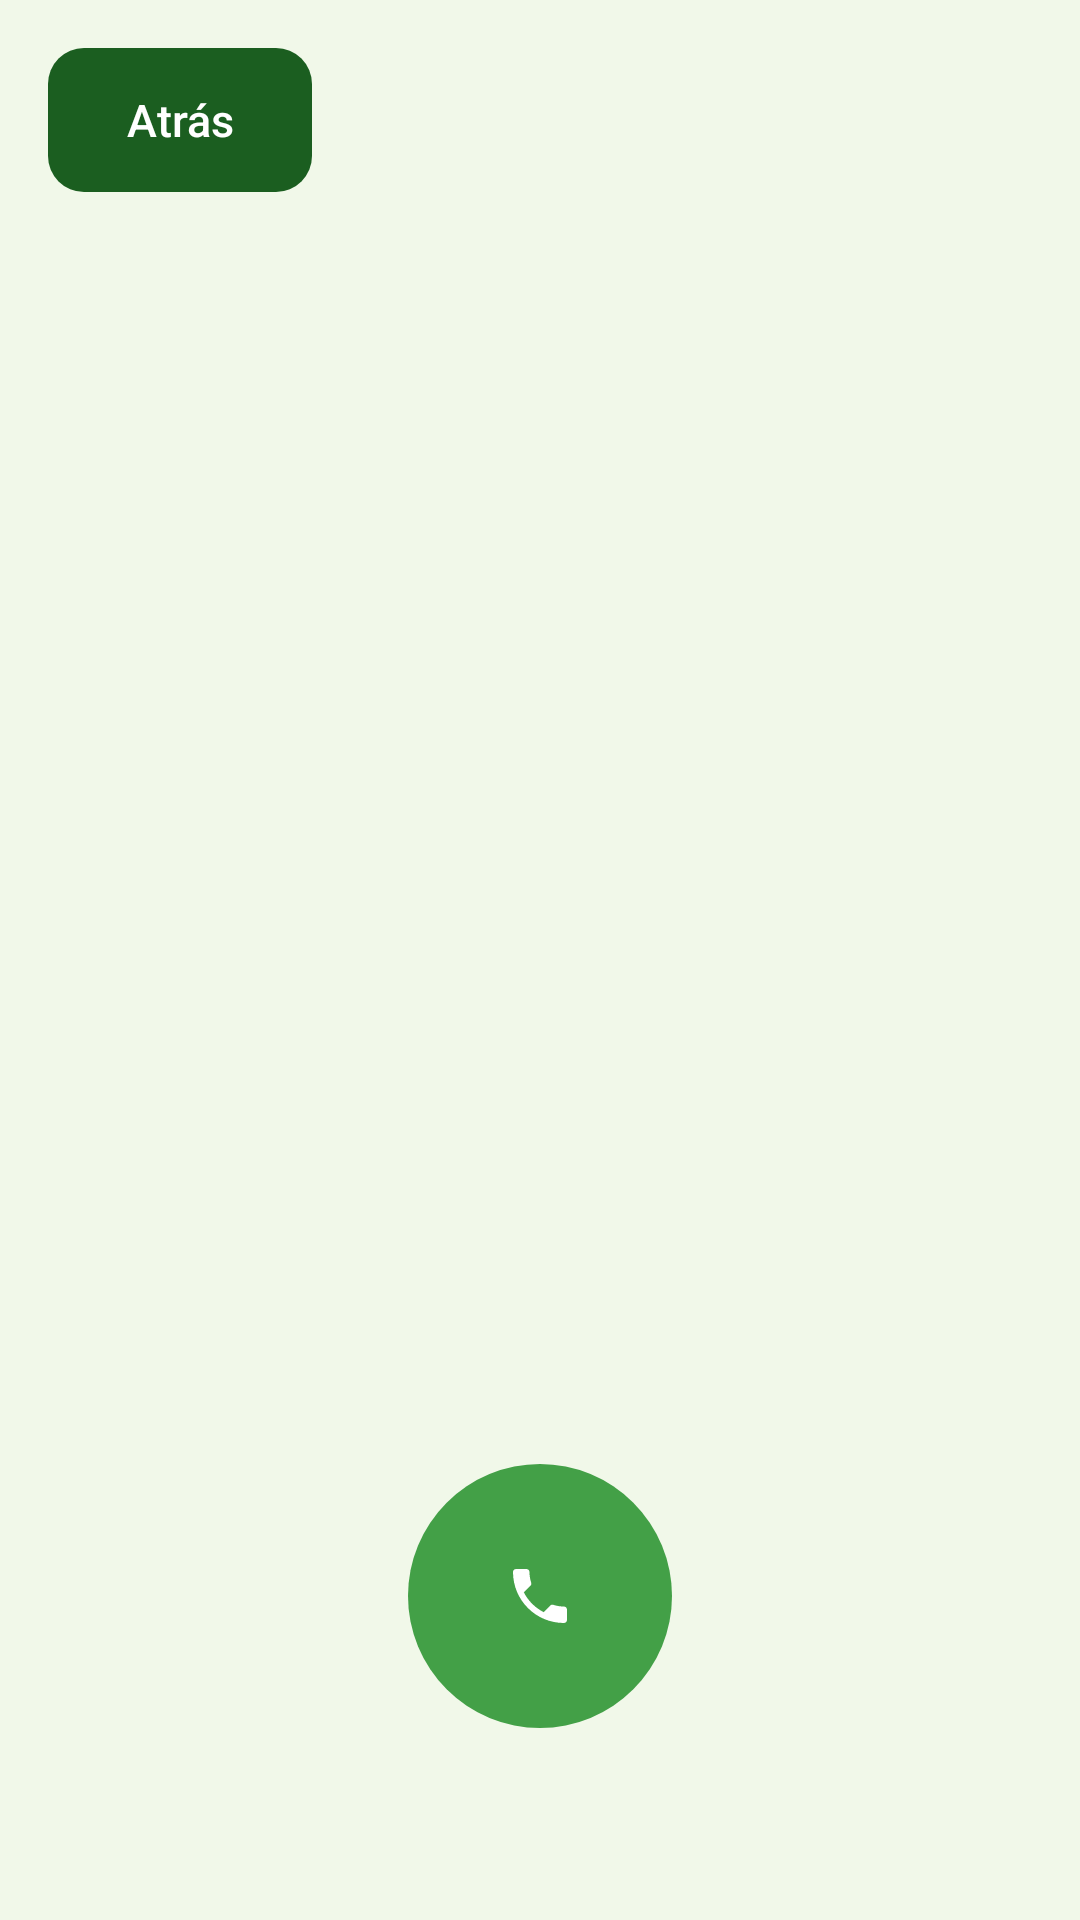

Reconstruct the res/layout file that produces this screen, plus the resources it refers to.
<!-- AndroidManifest.xml: application theme Theme.AgendaContactos -->
<!-- res/layout/activity_llamar.xml -->
<?xml version="1.0" encoding="utf-8"?>
<RelativeLayout xmlns:android="http://schemas.android.com/apk/res/android"
    android:layout_width="match_parent"
    android:layout_height="match_parent"
    android:padding="16dp">

    <Button
        android:id="@+id/btnAtras"
        style="@style/Boton"
        android:background="@drawable/bg_boton_oscuro"
        android:paddingStart="24dp"
        android:paddingEnd="24dp"
        android:text="@string/atras" />

    <LinearLayout
        android:layout_width="match_parent"
        android:layout_height="wrap_content"
        android:layout_below="@id/btnAtras"
        android:layout_marginTop="24dp"
        android:gravity="center_horizontal"
        android:orientation="vertical">

        <TextView
            android:id="@+id/tvNombre"
            android:layout_width="wrap_content"
            android:layout_height="wrap_content"
            android:textColor="@color/verde_oscuro"
            android:textSize="22sp"
            android:textStyle="bold" />

        <TextView
            android:id="@+id/tvTelefono"
            android:layout_width="wrap_content"
            android:layout_height="wrap_content"
            android:layout_marginTop="8dp"
            android:textColor="@color/verde_primario"
            android:textSize="34sp"
            android:textStyle="bold" />
    </LinearLayout>

    <ImageButton
        android:id="@+id/btnLlamar"
        android:layout_width="88dp"
        android:layout_height="88dp"
        android:layout_alignParentBottom="true"
        android:layout_centerHorizontal="true"
        android:layout_marginBottom="48dp"
        android:background="@drawable/bg_circulo_llamar"
        android:contentDescription="Llamar"
        android:src="@drawable/ic_phone" />
</RelativeLayout>
<!-- resources referenced by this layout -->
<resources>
  <color name="verde_oscuro">#1B5E20</color>
  <color name="verde_primario">#2E7D32</color>
  <!-- drawable bg_boton_oscuro (drawable) -->
  <?xml version="1.0" encoding="utf-8"?>
  <shape xmlns:android="http://schemas.android.com/apk/res/android" android:shape="rectangle">
      <solid android:color="@color/verde_oscuro" />
      <corners android:radius="12dp" />
  </shape>
  <!-- drawable bg_circulo_llamar (drawable) -->
  <?xml version="1.0" encoding="utf-8"?>
  <shape xmlns:android="http://schemas.android.com/apk/res/android" android:shape="oval">
      <solid android:color="@color/verde_medio" />
  </shape>
  <!-- drawable ic_phone (drawable) -->
  <?xml version="1.0" encoding="utf-8"?>
  <vector xmlns:android="http://schemas.android.com/apk/res/android"
      android:width="24dp" android:height="24dp"
      android:viewportWidth="24" android:viewportHeight="24">
      <path android:fillColor="#FFFFFF"
          android:pathData="M6.62,10.79c1.44,2.83 3.76,5.14 6.59,6.59l2.2,-2.2c0.27,-0.27 0.67,-0.36 1.02,-0.24 1.12,0.37 2.33,0.57 3.57,0.57 0.55,0 1,0.45 1,1V20c0,0.55 -0.45,1 -1,1 -9.39,0 -17,-7.61 -17,-17 0,-0.55 0.45,-1 1,-1h3.5c0.55,0 1,0.45 1,1 0,1.25 0.2,2.45 0.57,3.57 0.11,0.35 0.03,0.74 -0.25,1.02l-2.2,2.2z" />
  </vector>
  <string name="atras">Atrás</string>
  <style name="Boton">
          <item name="android:layout_width">wrap_content</item>
          <item name="android:layout_height">wrap_content</item>
          <item name="android:textColor">@color/blanco</item>
          <item name="android:textAllCaps">false</item>
          <item name="android:textSize">15sp</item>
          <item name="android:stateListAnimator">@null</item>
      </style>
  <style name="Theme.AgendaContactos" parent="Theme.AppCompat.Light.NoActionBar">
          <item name="colorPrimary">@color/verde_primario</item>
          <item name="colorPrimaryDark">@color/verde_oscuro</item>
          <item name="colorAccent">@color/verde_medio</item>
          <item name="colorControlActivated">@color/verde_primario</item>
          <item name="android:windowBackground">@color/verde_fondo</item>
          <item name="android:statusBarColor">@color/verde_oscuro</item>
          <item name="android:textColorPrimary">@color/negro</item>
          <item name="alertDialogTheme">@style/Dialogo.Verde</item>
      </style>
  <color name="verde_medio">#43A047</color>
  <color name="blanco">#FFFFFF</color>
  <color name="verde_fondo">#F1F8E9</color>
  <color name="negro">#212121</color>
  <style name="Dialogo.Verde" parent="Theme.AppCompat.Light.Dialog.Alert">
          <item name="colorAccent">@color/verde_primario</item>
          <item name="android:textColorPrimary">@color/negro</item>
      </style>
</resources>
